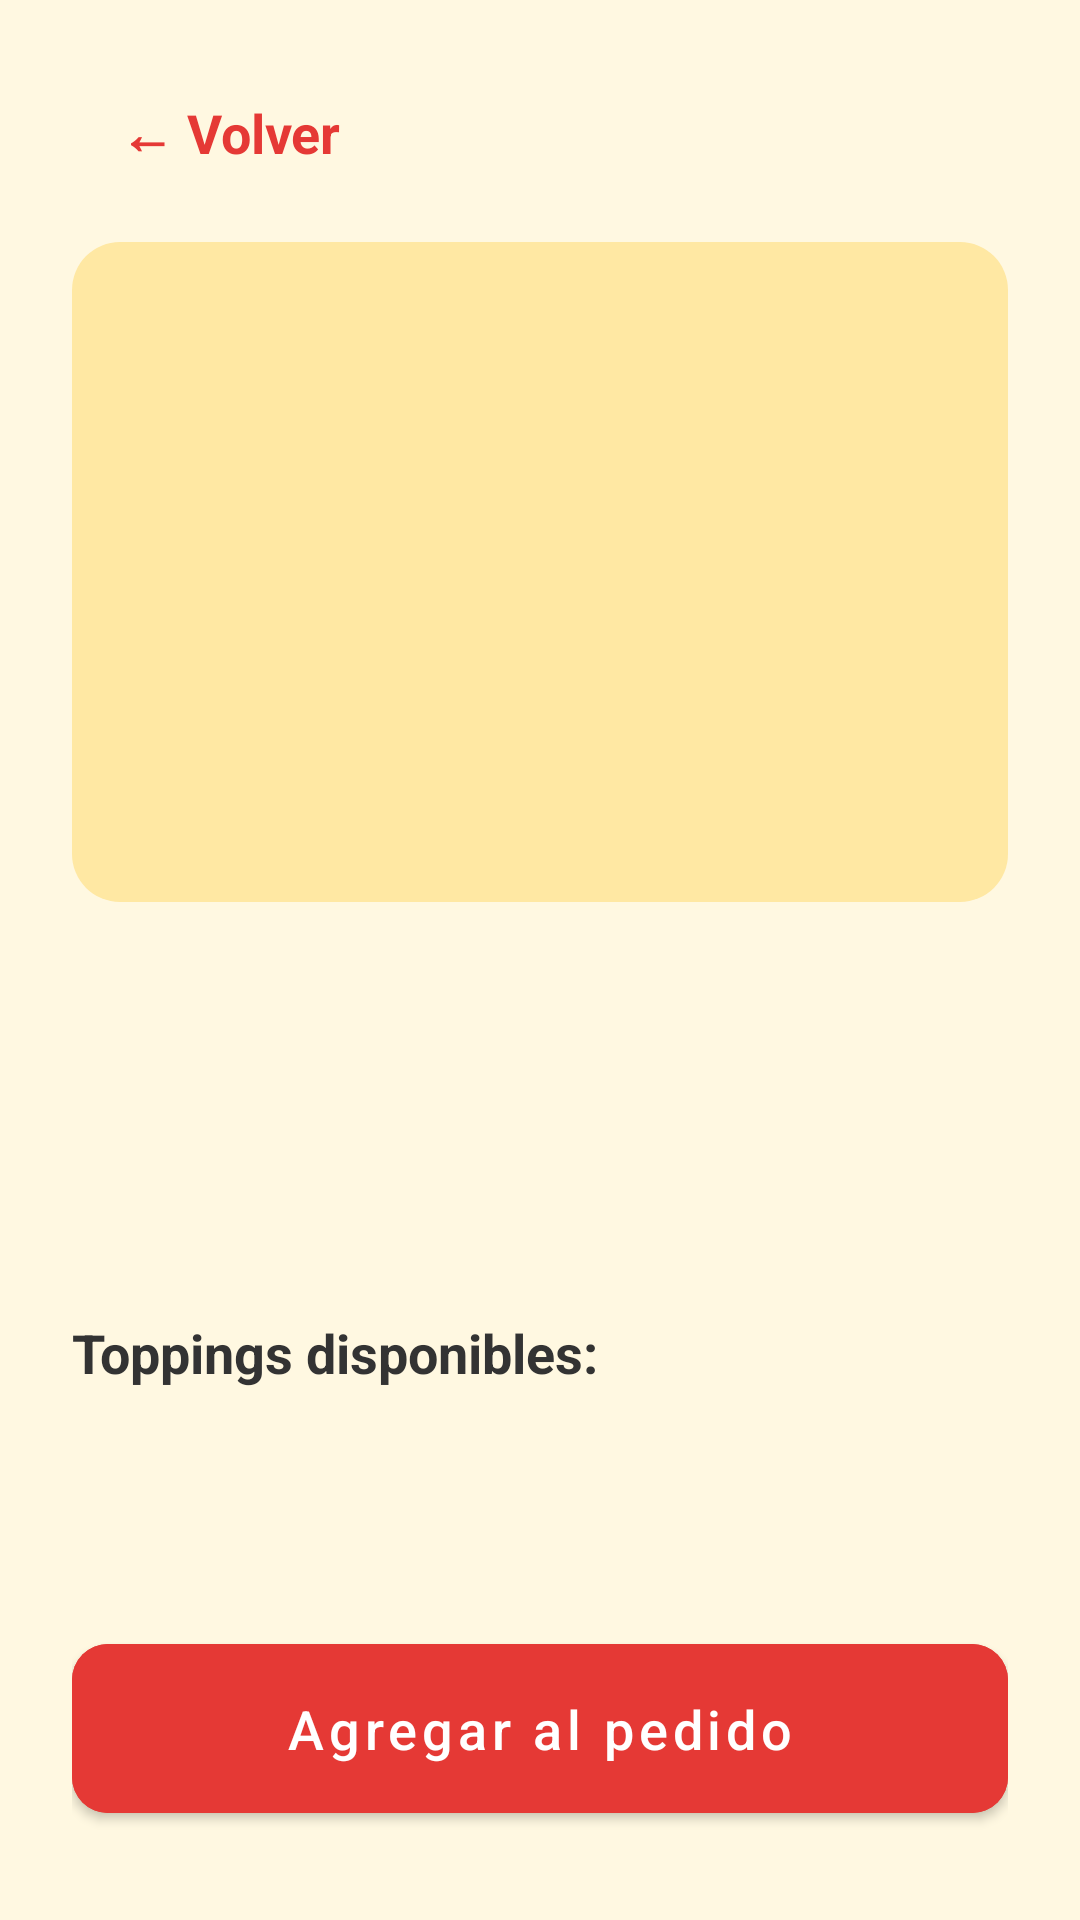

The Android layout XML behind this screen, and the referenced resources:
<!-- AndroidManifest.xml: application theme Theme.MammaPasta -->
<!-- res/layout/activity_detalle_pizza.xml -->
<?xml version="1.0" encoding="utf-8"?>
<ScrollView xmlns:android="http://schemas.android.com/apk/res/android"
    xmlns:app="http://schemas.android.com/apk/res-auto"
    android:layout_width="match_parent"
    android:layout_height="match_parent"
    android:background="@color/mamma_yellow_light"
    android:fitsSystemWindows="true">

    <LinearLayout
        android:layout_width="match_parent"
        android:layout_height="wrap_content"
        android:orientation="vertical"
        android:padding="24dp">

        
        <TextView
            android:id="@+id/btnBack"
            android:layout_width="wrap_content"
            android:layout_height="wrap_content"
            android:text="← Volver"
            android:textSize="18sp"
            android:textStyle="bold"
            android:textColor="@color/mamma_red_dark"
            android:paddingVertical="8dp"
            android:paddingHorizontal="12dp"
            android:background="?attr/selectableItemBackground"
            android:clickable="true"
            android:focusable="true"
            android:layout_marginBottom="16dp"
            android:layout_marginStart="4dp" />

        
        <ImageView
            android:id="@+id/imgPizza"
            android:layout_width="match_parent"
            android:layout_height="220dp"
            android:scaleType="centerCrop"
            android:src="@drawable/ic_launcher_foreground"
            android:background="@drawable/rounded_image_bg"
            android:contentDescription="Imagen de la pizza" />

        
        <TextView
            android:id="@+id/txtNombrePizza"
            android:layout_width="wrap_content"
            android:layout_height="wrap_content"
            android:textSize="28sp"
            android:textStyle="bold"
            android:textColor="@color/mamma_red_dark"
            android:layout_marginTop="16dp" />

        
        <TextView
            android:id="@+id/txtDescripcionPizza"
            android:layout_width="wrap_content"
            android:layout_height="wrap_content"
            android:textSize="16sp"
            android:textColor="@color/mamma_brown"
            android:layout_marginTop="8dp" />

        
        <TextView
            android:id="@+id/txtPrecioBase"
            android:layout_width="wrap_content"
            android:layout_height="wrap_content"
            android:textSize="20sp"
            android:textColor="@color/mamma_red_dark"
            android:textStyle="bold"
            android:layout_marginTop="8dp" />

        
        <TextView
            android:text="Toppings disponibles:"
            android:layout_width="wrap_content"
            android:layout_height="wrap_content"
            android:textSize="18sp"
            android:textStyle="bold"
            android:textColor="@color/mamma_text_dark"
            android:layout_marginTop="20dp" />

        
        <LinearLayout
            android:id="@+id/layoutToppings"
            android:layout_width="match_parent"
            android:layout_height="wrap_content"
            android:orientation="vertical"
            android:layout_marginTop="8dp" />

        
        <TextView
            android:id="@+id/txtPrecioTotal"
            android:layout_width="wrap_content"
            android:layout_height="wrap_content"
            android:textSize="20sp"
            android:textStyle="bold"
            android:textColor="@color/mamma_red_dark"
            android:layout_marginTop="20dp" />

        
        <com.google.android.material.button.MaterialButton
            android:id="@+id/btnAgregarPedido"
            android:layout_width="match_parent"
            android:layout_height="wrap_content"
            android:text="Agregar al pedido"
            android:textAllCaps="false"
            android:textSize="18sp"
            android:textColor="@color/mamma_white"
            android:backgroundTint="@color/mamma_red_dark"
            android:layout_marginTop="24dp"
            android:paddingVertical="16dp"
            app:cornerRadius="12dp"
            app:elevation="4dp" />

    </LinearLayout>
</ScrollView>
<!-- resources referenced by this layout -->
<resources>
  <color name="mamma_brown">#5D4037</color>
  <color name="mamma_red_dark">#E53935</color>
  <color name="mamma_text_dark">#333333</color>
  <color name="mamma_white">#FFFFFF</color>
  <color name="mamma_yellow_light">#FFF8E1</color>
  <!-- drawable ic_launcher_foreground: webp bitmap (mipmap-hdpi, 12580 bytes) -->
  <!-- drawable rounded_image_bg (drawable) -->
  <shape xmlns:android="http://schemas.android.com/apk/res/android"
      android:shape="rectangle">
      <corners android:radius="16dp"/>
      <solid android:color="#FFE8A3"/>
  </shape>
  <style name="Theme.MammaPasta" parent="Base.Theme.MammaPasta" />
  <style name="Base.Theme.MammaPasta" parent="Theme.MaterialComponents.DayNight.NoActionBar">
          
          <item name="android:windowTranslucentStatus">false</item>
          <item name="android:windowDrawsSystemBarBackgrounds">true</item>
          <item name="android:statusBarColor">#FFD978</item> 
      </style>
</resources>
